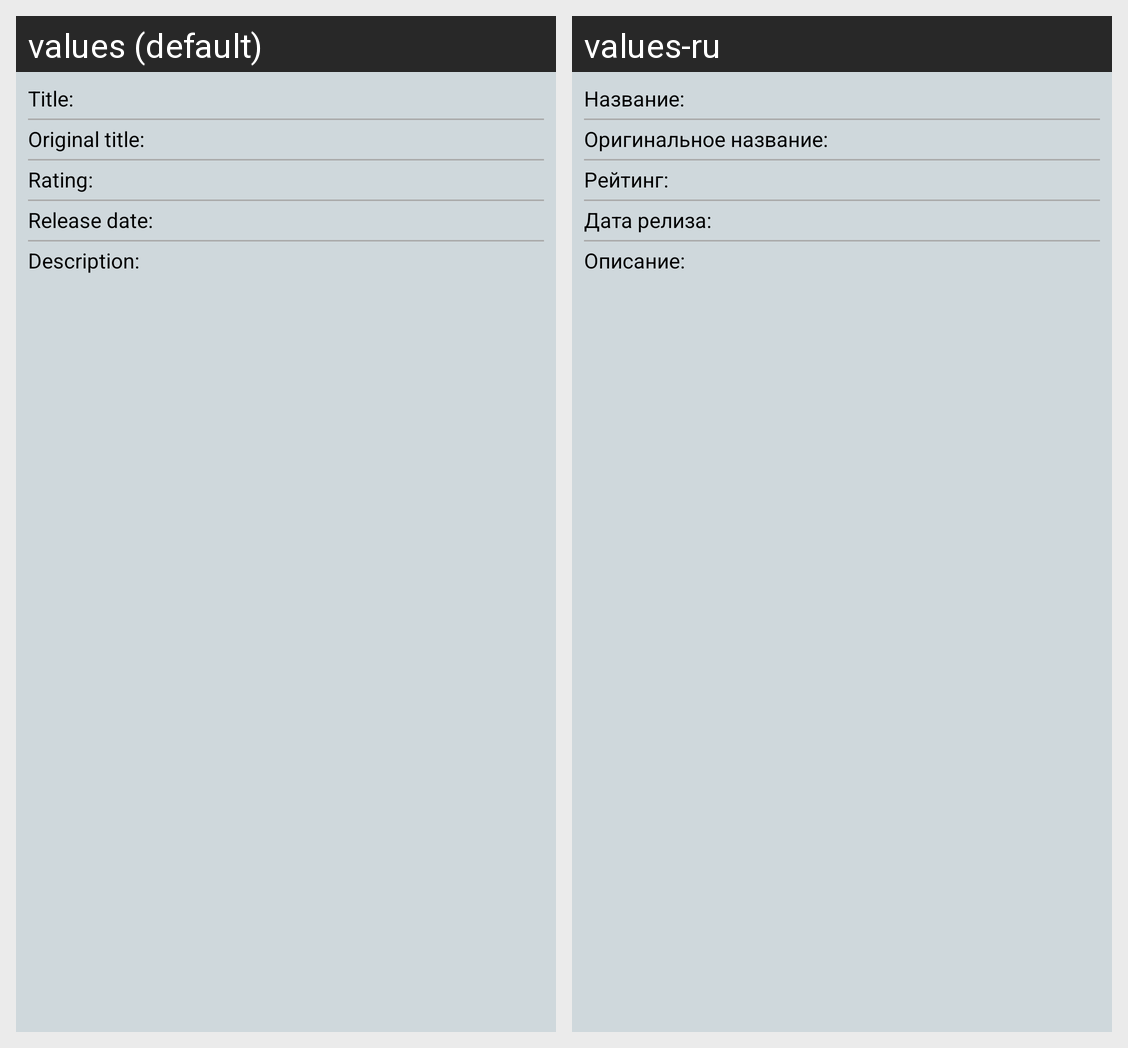

The same Android screen rendered under two of its app's locales, left to right. List the strings drawn on it with the default value and each locale's translation.
Android screen res/layout/movie_info.xml rendered under 2 locales, left to right: values (default), values-ru. Device: Nexus 5 (rendered at 1080×1920; each locale shown at half size, 540×960, under a caption strip naming it); theme AppTheme.
Strings drawn on this screen, with the default value and each locale's value (text and hints the layout hard-codes, and strings that could not be matched under every locale, appear in the picture but are not listed):

movie_title
  values: Title:
  values-ru: Название:

movie_original_title
  values: Original title:
  values-ru: Оригинальное название:

movie_rating
  values: Rating:
  values-ru: Рейтинг:

movie_release_date
  values: Release date:
  values-ru: Дата релиза:

movie_description
  values: Description:
  values-ru: Описание:
